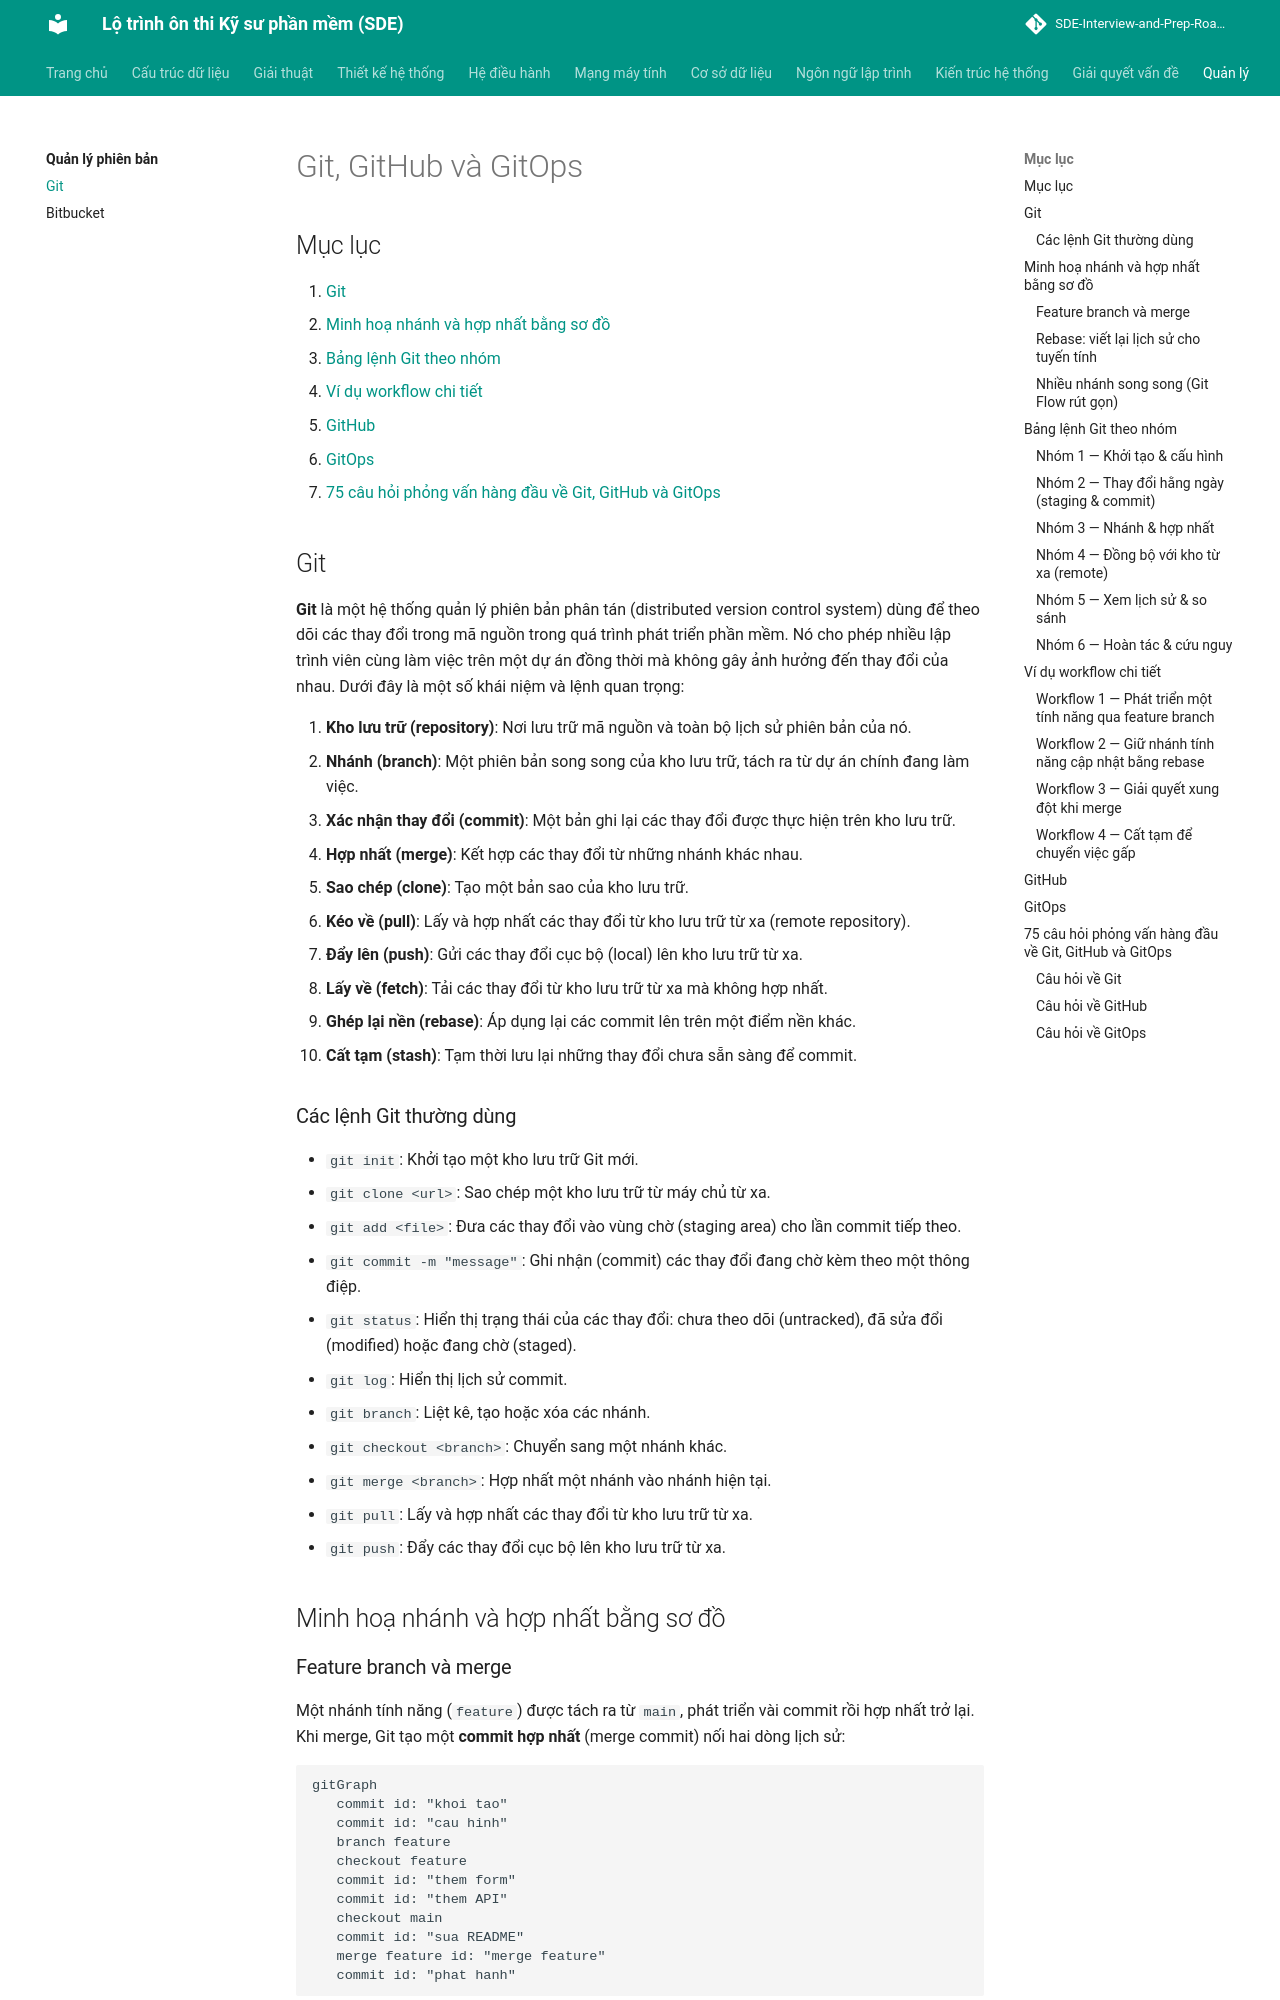

repository: tiendat-work/SDE-Interview-and-Prep-Roadmap-VI · page: quan-ly-phien-ban/git/index.html · generator: mkdocs

# Git, GitHub và GitOps

## Mục lục
1. [Git](#git)
2. [Minh hoạ nhánh và hợp nhất bằng sơ đồ](#minh-hoa-nhanh-va-hop-nhat-bang-so-do)
3. [Bảng lệnh Git theo nhóm](#bang-lenh-git-theo-nhom)
4. [Ví dụ workflow chi tiết](#vi-du-workflow-chi-tiet)
5. [GitHub](#github)
6. [GitOps](#gitops)
7. [75 câu hỏi phỏng vấn hàng đầu về Git, GitHub và GitOps](#75-cau-hoi-phong-van-hang-au-ve-git-github-va-gitops)

## Git
**Git** là một hệ thống quản lý phiên bản phân tán (distributed version control system) dùng để theo dõi các thay đổi trong mã nguồn trong quá trình phát triển phần mềm. Nó cho phép nhiều lập trình viên cùng làm việc trên một dự án đồng thời mà không gây ảnh hưởng đến thay đổi của nhau. Dưới đây là một số khái niệm và lệnh quan trọng:

1. **Kho lưu trữ (repository)**: Nơi lưu trữ mã nguồn và toàn bộ lịch sử phiên bản của nó.
2. **Nhánh (branch)**: Một phiên bản song song của kho lưu trữ, tách ra từ dự án chính đang làm việc.
3. **Xác nhận thay đổi (commit)**: Một bản ghi lại các thay đổi được thực hiện trên kho lưu trữ.
4. **Hợp nhất (merge)**: Kết hợp các thay đổi từ những nhánh khác nhau.
5. **Sao chép (clone)**: Tạo một bản sao của kho lưu trữ.
6. **Kéo về (pull)**: Lấy và hợp nhất các thay đổi từ kho lưu trữ từ xa (remote repository).
7. **Đẩy lên (push)**: Gửi các thay đổi cục bộ (local) lên kho lưu trữ từ xa.
8. **Lấy về (fetch)**: Tải các thay đổi từ kho lưu trữ từ xa mà không hợp nhất.
9. **Ghép lại nền (rebase)**: Áp dụng lại các commit lên trên một điểm nền khác.
10. **Cất tạm (stash)**: Tạm thời lưu lại những thay đổi chưa sẵn sàng để commit.

### Các lệnh Git thường dùng
- `git init`: Khởi tạo một kho lưu trữ Git mới.
- `git clone <url>`: Sao chép một kho lưu trữ từ máy chủ từ xa.
- `git add <file>`: Đưa các thay đổi vào vùng chờ (staging area) cho lần commit tiếp theo.
- `git commit -m "message"`: Ghi nhận (commit) các thay đổi đang chờ kèm theo một thông điệp.
- `git status`: Hiển thị trạng thái của các thay đổi: chưa theo dõi (untracked), đã sửa đổi (modified) hoặc đang chờ (staged).
- `git log`: Hiển thị lịch sử commit.
- `git branch`: Liệt kê, tạo hoặc xóa các nhánh.
- `git checkout <branch>`: Chuyển sang một nhánh khác.
- `git merge <branch>`: Hợp nhất một nhánh vào nhánh hiện tại.
- `git pull`: Lấy và hợp nhất các thay đổi từ kho lưu trữ từ xa.
- `git push`: Đẩy các thay đổi cục bộ lên kho lưu trữ từ xa.

## Minh hoạ nhánh và hợp nhất bằng sơ đồ

### Feature branch và merge
Một nhánh tính năng (`feature`) được tách ra từ `main`, phát triển vài commit rồi hợp nhất trở lại. Khi merge, Git tạo một **commit hợp nhất** (merge commit) nối hai dòng lịch sử:

```mermaid
gitGraph
   commit id: "khoi tao"
   commit id: "cau hinh"
   branch feature
   checkout feature
   commit id: "them form"
   commit id: "them API"
   checkout main
   commit id: "sua README"
   merge feature id: "merge feature"
   commit id: "phat hanh"
```

### Rebase: viết lại lịch sử cho tuyến tính
Khác với merge, `git rebase` **áp dụng lại** các commit của nhánh tính năng lên trên đỉnh mới nhất của `main`, giúp lịch sử phẳng và tuyến tính (không có merge commit). Sơ đồ dưới minh hoạ nhánh `feature` sau khi rebase lên `main`:

```mermaid
gitGraph
   commit id: "A"
   commit id: "B"
   branch feature
   checkout feature
   commit id: "C (rebased)"
   commit id: "D (rebased)"
   checkout main
   merge feature id: "fast-forward"
```

!!! note "Merge hay Rebase?"
    - **Merge**: giữ nguyên lịch sử thật, có merge commit — an toàn cho nhánh dùng chung (`main`, `develop`).
    - **Rebase**: lịch sử phẳng, dễ đọc `git log` — chỉ nên rebase nhánh **cục bộ chưa đẩy lên** để tránh viết lại lịch sử người khác đã có (nguyên tắc *"không rebase nhánh công khai"*).
